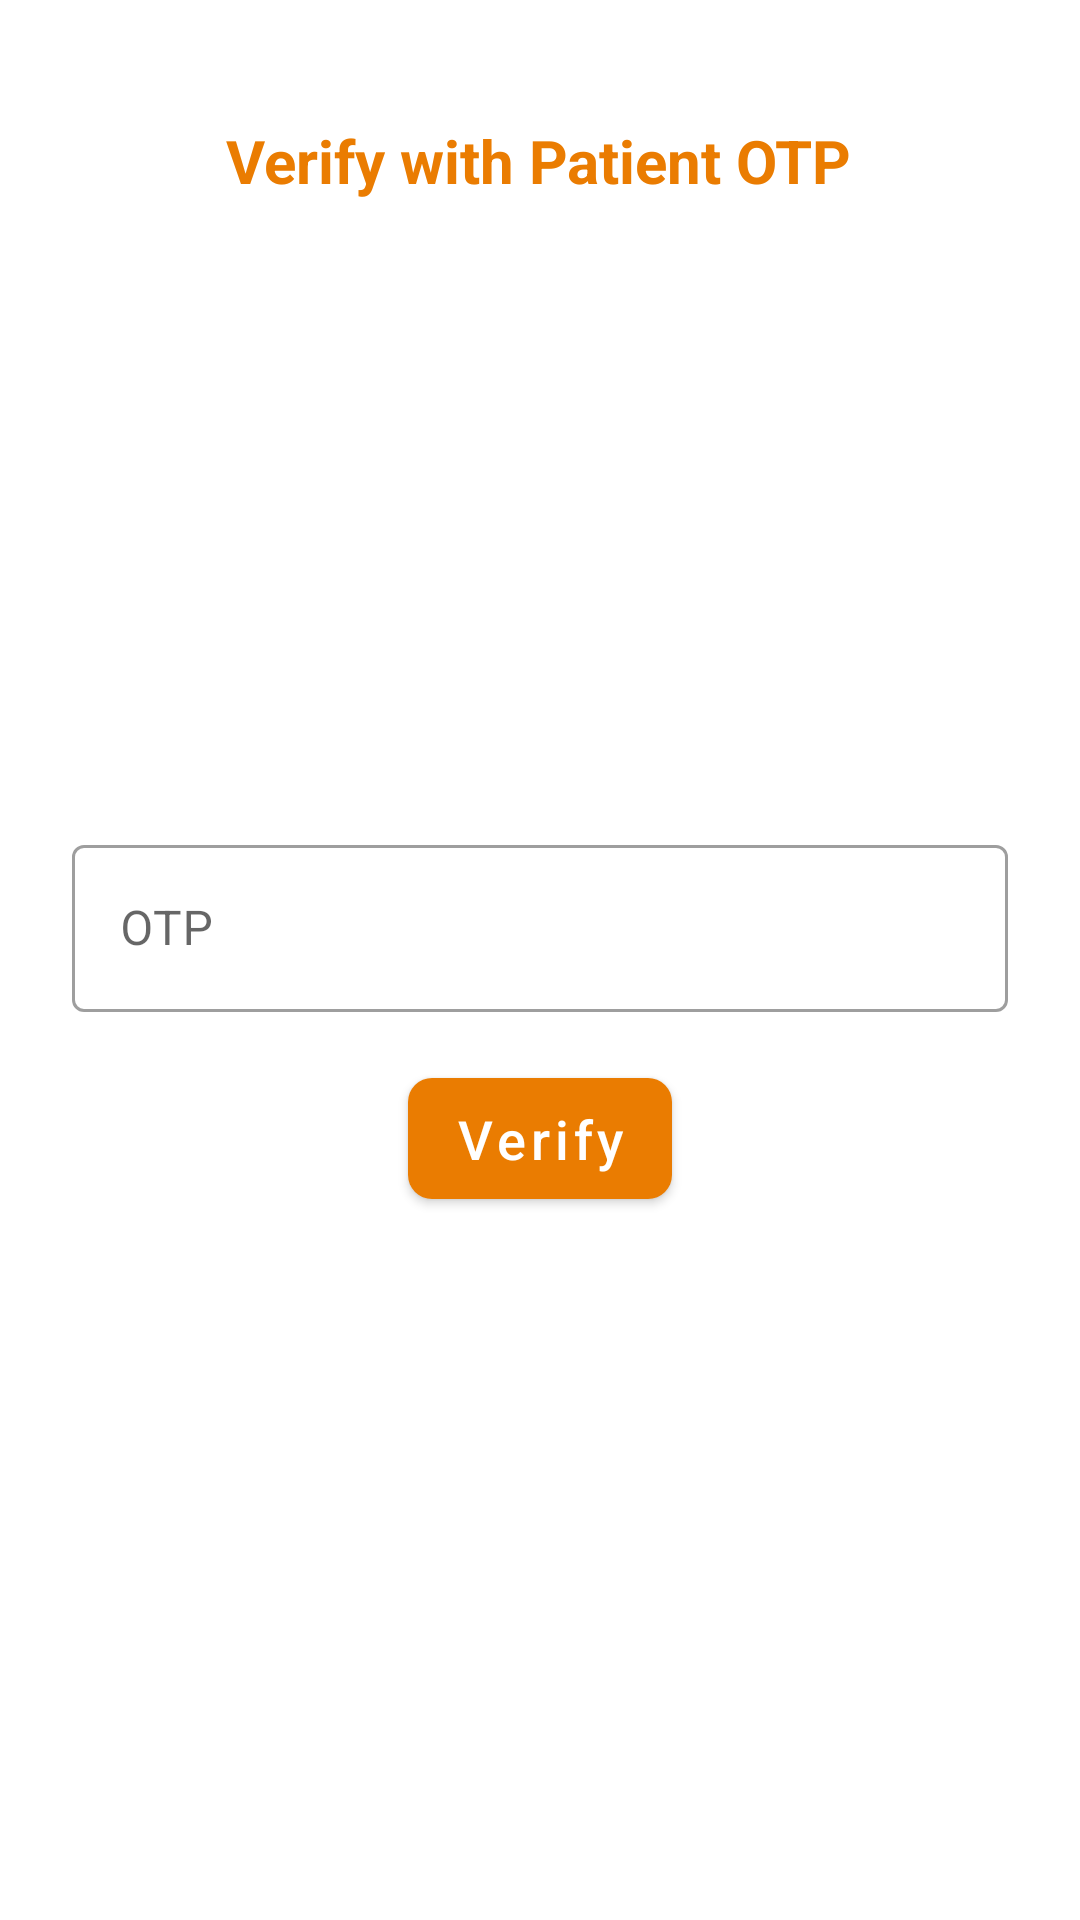

Here is an Android app screen rendered from its layout file. Give the layout XML and the strings, colors and styles it references.
<!-- AndroidManifest.xml: application theme AppTheme -->
<!-- res/layout/activity_appointment_verify.xml -->
<?xml version="1.0" encoding="utf-8"?>
<androidx.constraintlayout.widget.ConstraintLayout xmlns:android="http://schemas.android.com/apk/res/android"
    xmlns:app="http://schemas.android.com/apk/res-auto"
    xmlns:tools="http://schemas.android.com/tools"
    android:layout_width="match_parent"
    android:layout_height="match_parent"
    android:background="@drawable/g"
    tools:context=".MainActivity">

    <TextView
        android:id="@+id/textView"
        android:layout_width="wrap_content"
        android:layout_height="wrap_content"
        android:layout_marginTop="40dp"
        android:text="Verify with Patient OTP"
        android:textColor="@color/colorPrimaryDark"
        android:textSize="20sp"
        android:textStyle="bold"
        app:layout_constraintEnd_toEndOf="parent"
        app:layout_constraintHorizontal_bias="0.498"
        app:layout_constraintStart_toStartOf="parent"
        app:layout_constraintTop_toTopOf="parent" />

    <ImageView
        android:id="@+id/imageView"
        android:layout_width="100dp"
        android:layout_height="92dp"
        android:layout_marginTop="28dp"
        app:layout_constraintEnd_toEndOf="parent"
        app:layout_constraintHorizontal_bias="0.498"
        app:layout_constraintStart_toStartOf="parent"
        app:layout_constraintTop_toBottomOf="@+id/textView"
        app:srcCompat="@drawable/doctor" />

    <LinearLayout
        android:id="@+id/linearLayout"
        android:layout_width="match_parent"
        android:layout_height="wrap_content"
        android:layout_margin="8dp"
        android:orientation="vertical"
        android:padding="8dp"
        app:layout_constraintBottom_toBottomOf="parent"
        app:layout_constraintTop_toBottomOf="@+id/imageView"
        app:layout_constraintVertical_bias="0.116"
        tools:layout_editor_absoluteX="8dp">

        <TextView
            android:id="@+id/textViewPhoneNumber"
            android:layout_width="match_parent"
            android:layout_height="wrap_content"
            android:layout_margin="8dp"
            android:textColor="@color/black"
            android:textSize="16sp"
            android:textStyle="bold" />

        <com.google.android.material.textfield.TextInputLayout
            style="@style/SignTextInputLayout"
            android:layout_width="match_parent"
            android:layout_height="match_parent">

            <com.google.android.material.textfield.TextInputEditText
                android:id="@+id/textInputEditTextOTP"
                android:layout_width="match_parent"
                android:layout_height="wrap_content"
                android:hint="OTP"
                android:inputType="number" />
        </com.google.android.material.textfield.TextInputLayout>

        <com.google.android.material.button.MaterialButton
            android:id="@+id/btnVerify"
            style="@style/SignButton"
            android:layout_width="wrap_content"
            android:layout_height="wrap_content"
            android:text="Verify"
            android:textAllCaps="false" />

    </LinearLayout>
</androidx.constraintlayout.widget.ConstraintLayout>
<!-- resources referenced by this layout -->
<resources>
  <color name="black">#000000</color>
  <color name="colorPrimaryDark">#EA7C01</color>
  <style name="SignButton" parent="Widget.MaterialComponents.Button">
          <item name="android:layout_margin">8dp</item>
          <item name="android:layout_gravity">center</item>
          <item name="android:padding">8dp</item>
          <item name="cornerRadius">8dp</item>
          <item name="android:textSize">18sp</item>
          <item name="backgroundTint">@color/colorPrimaryDark</item>
      </style>
  <style name="SignTextInputLayout" parent="Widget.MaterialComponents.TextInputLayout.OutlinedBox">
          <item name="hintTextColor">@color/black</item>
          <item name="android:textSize">16sp</item>
          <item name="android:layout_margin">8dp</item>
      </style>
  <style name="AppTheme" parent="Theme.MaterialComponents.Light">
          
          <item name="colorPrimary">@color/colorPrimary</item>
          <item name="colorPrimaryDark">@color/colorPrimaryDark</item>
          <item name="colorAccent">@color/colorAccent</item>
      </style>
  <color name="colorPrimary">#FFAC1F</color>
  <color name="colorAccent">#E6021F</color>
</resources>
